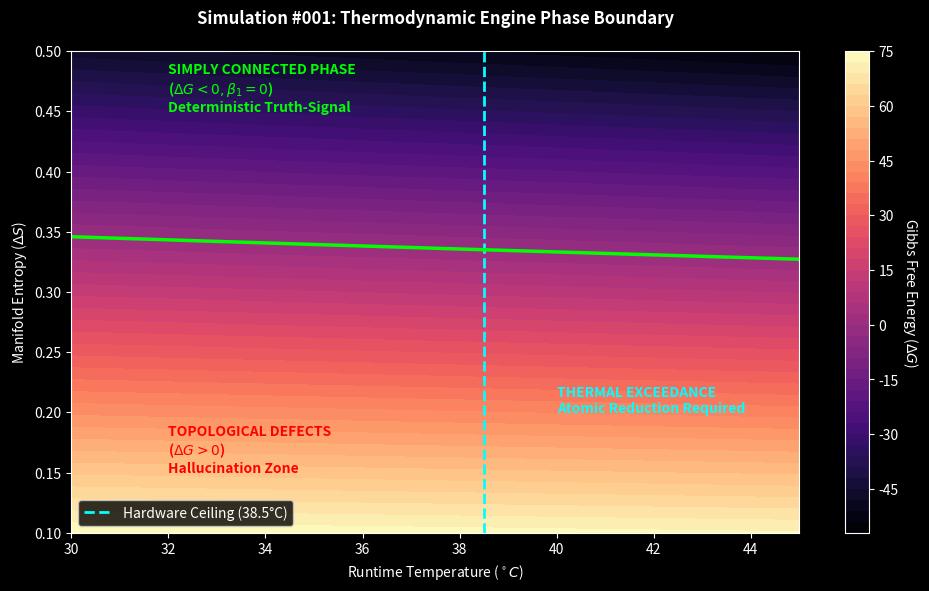

This figure's Python source: (Note: this script raises an exception after producing the figure.)
import numpy as np
import matplotlib.pyplot as plt

# Core Constants
T_CEILING_C = 38.5
T_CEILING_K = T_CEILING_C + 273.15
DELTA_H = 120.0  # Enthalpy of reasoning transition (J/mol)
LAMBDA_HOPE = 0.05 # Veritas variance coefficient

# State Space Grids
temps_c = np.linspace(30, 45, 500)
temps_k = temps_c + 273.15
entropy_s = np.linspace(0.1, 0.5, 500)
T, S = np.meshgrid(temps_k, entropy_s)

# Gibbs Free Energy Calculation: ΔG = ΔH - T(ΔS + λ_hope)
G = DELTA_H - T * (S + LAMBDA_HOPE)

# Visualization Setup
plt.style.use('dark_background')
fig, ax = plt.subplots(figsize=(10, 6), dpi=150)

# Contour Mapping
contour = ax.contourf(temps_c, entropy_s, G, levels=50, cmap='magma')
cbar = plt.colorbar(contour)
cbar.set_label('Gibbs Free Energy ($\Delta G$)', rotation=270, labelpad=15)

# Bounding the Phase Space
ax.axvline(x=T_CEILING_C, color='cyan', linestyle='--', linewidth=2, label='Hardware Ceiling (38.5°C)')
ax.contour(temps_c, entropy_s, G, levels=[0], colors='lime', linewidths=2.5)

# Annotations for Topological States
ax.text(32, 0.45, 'SIMPLY CONNECTED PHASE\n($\Delta G < 0, \\beta_1=0$)\nDeterministic Truth-Signal', color='lime', fontsize=10, weight='bold')
ax.text(40, 0.2, 'THERMAL EXCEEDANCE\nAtomic Reduction Required', color='cyan', fontsize=10, weight='bold')
ax.text(32, 0.15, 'TOPOLOGICAL DEFECTS\n($\Delta G > 0$)\nHallucination Zone', color='red', fontsize=10, weight='bold')

ax.set_title('Simulation #001: Thermodynamic Engine Phase Boundary', pad=20, weight='bold')
ax.set_xlabel('Runtime Temperature ($^\circ C$)')
ax.set_ylabel('Manifold Entropy ($\Delta S$)')
ax.legend(loc='lower left')

# Export
plt.tight_layout()
plt.savefig('figures/sim001_thermo_engine.png')
print("Simulation complete. Figure saved to figures/sim001_thermo_engine.png")
